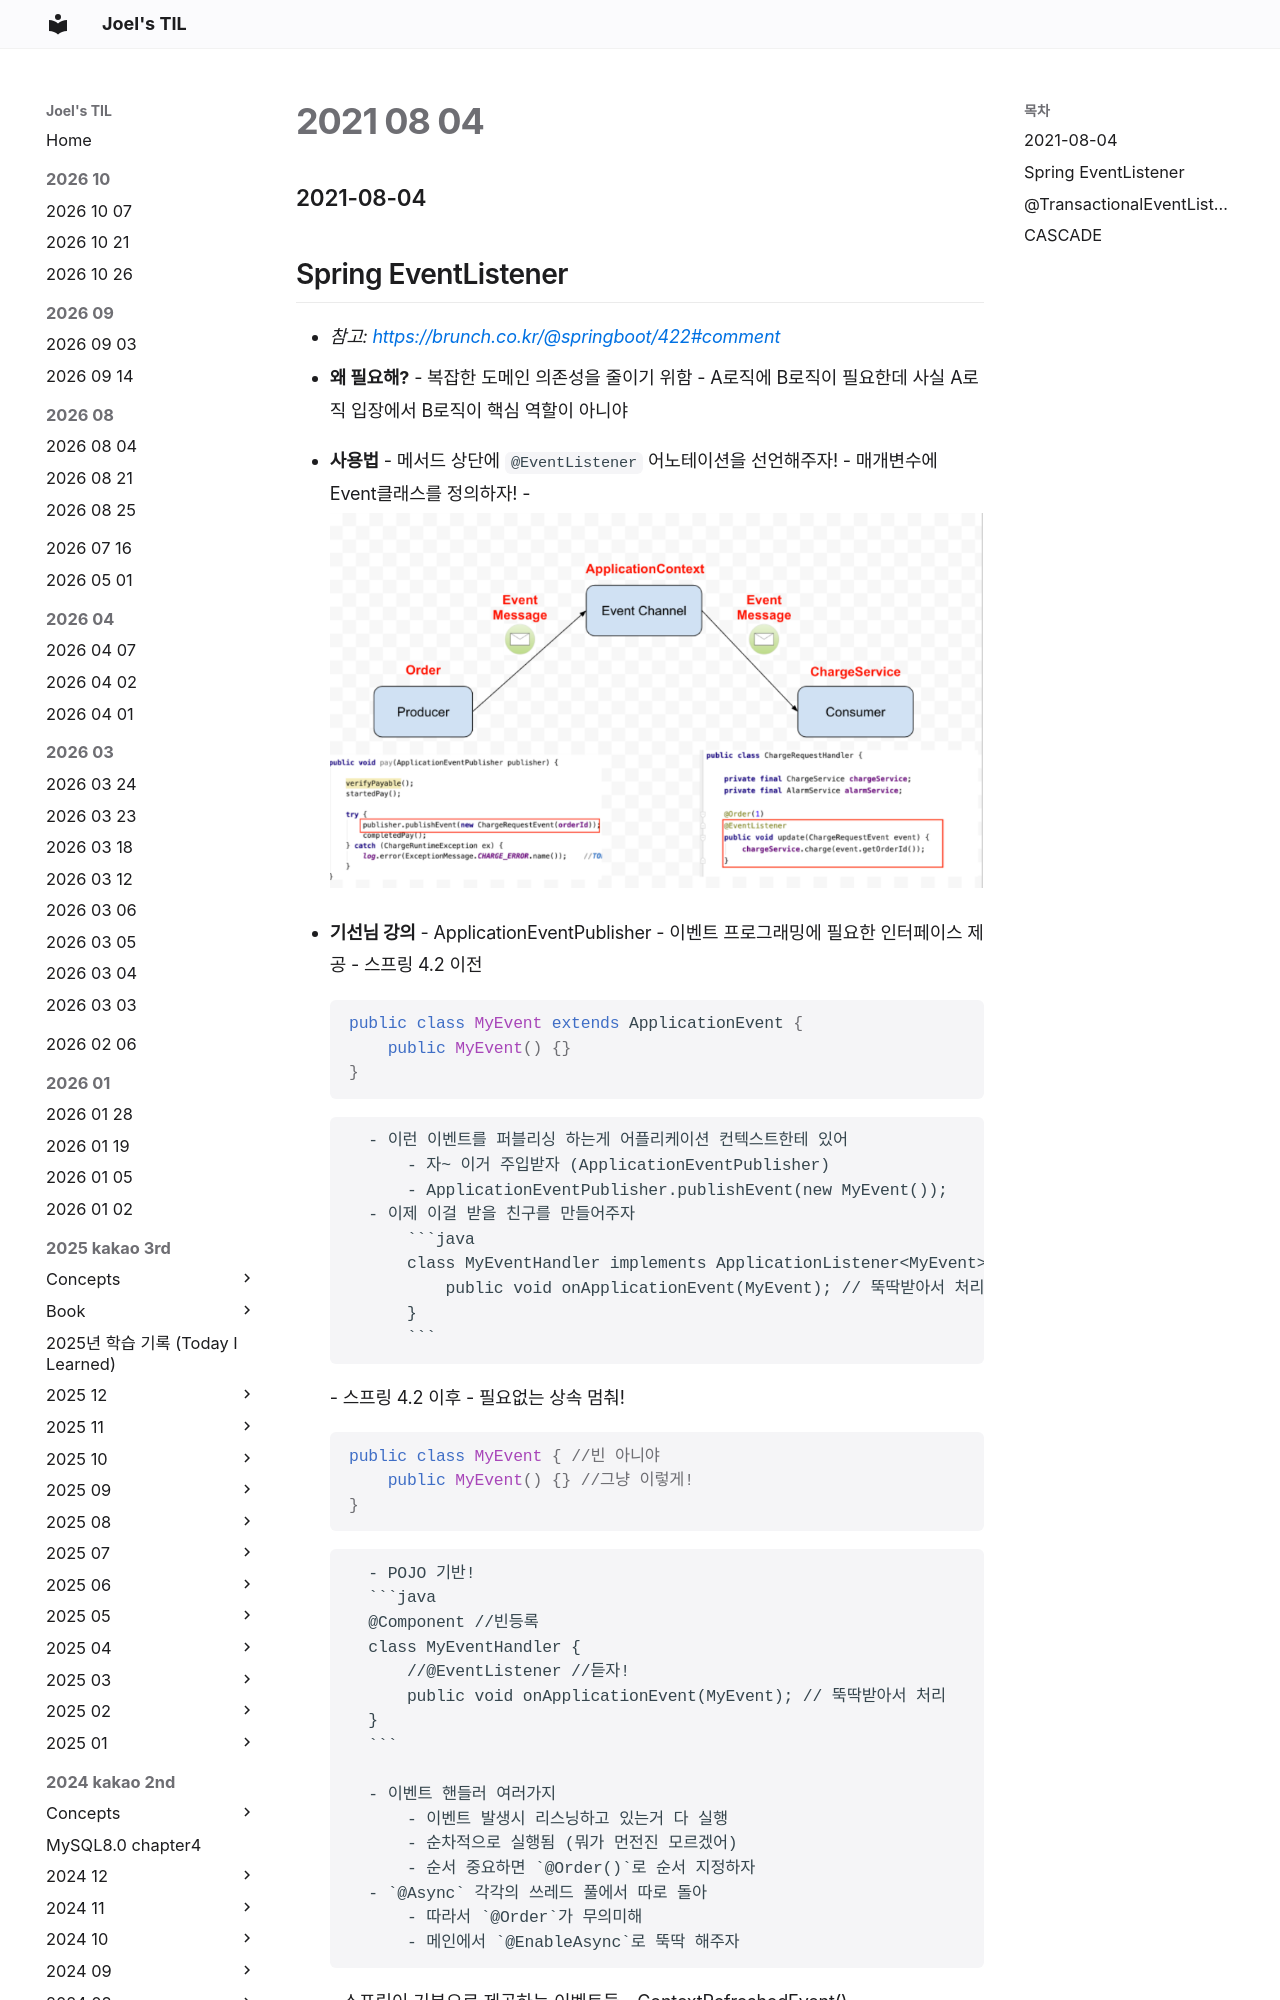

repository: joelonsw/TIL · page: 2021-woowacourse/Level3/2021-08-04/index.html · generator: mkdocs

### 2021-08-04

## Spring EventListener
- *참고: https://brunch.co.kr/@springboot/422#comment*
- **왜 필요해?**
    - 복잡한 도메인 의존성을 줄이기 위함
    - A로직에 B로직이 필요한데 사실 A로직 입장에서 B로직이 핵심 역할이 아니야

- **사용법**
    - 메서드 상단에 `@EventListener` 어노테이션을 선언해주자!
    - 매개변수에 Event클래스를 정의하자!
    - ![](../image/2021-08-06-eventListener.PNG)
